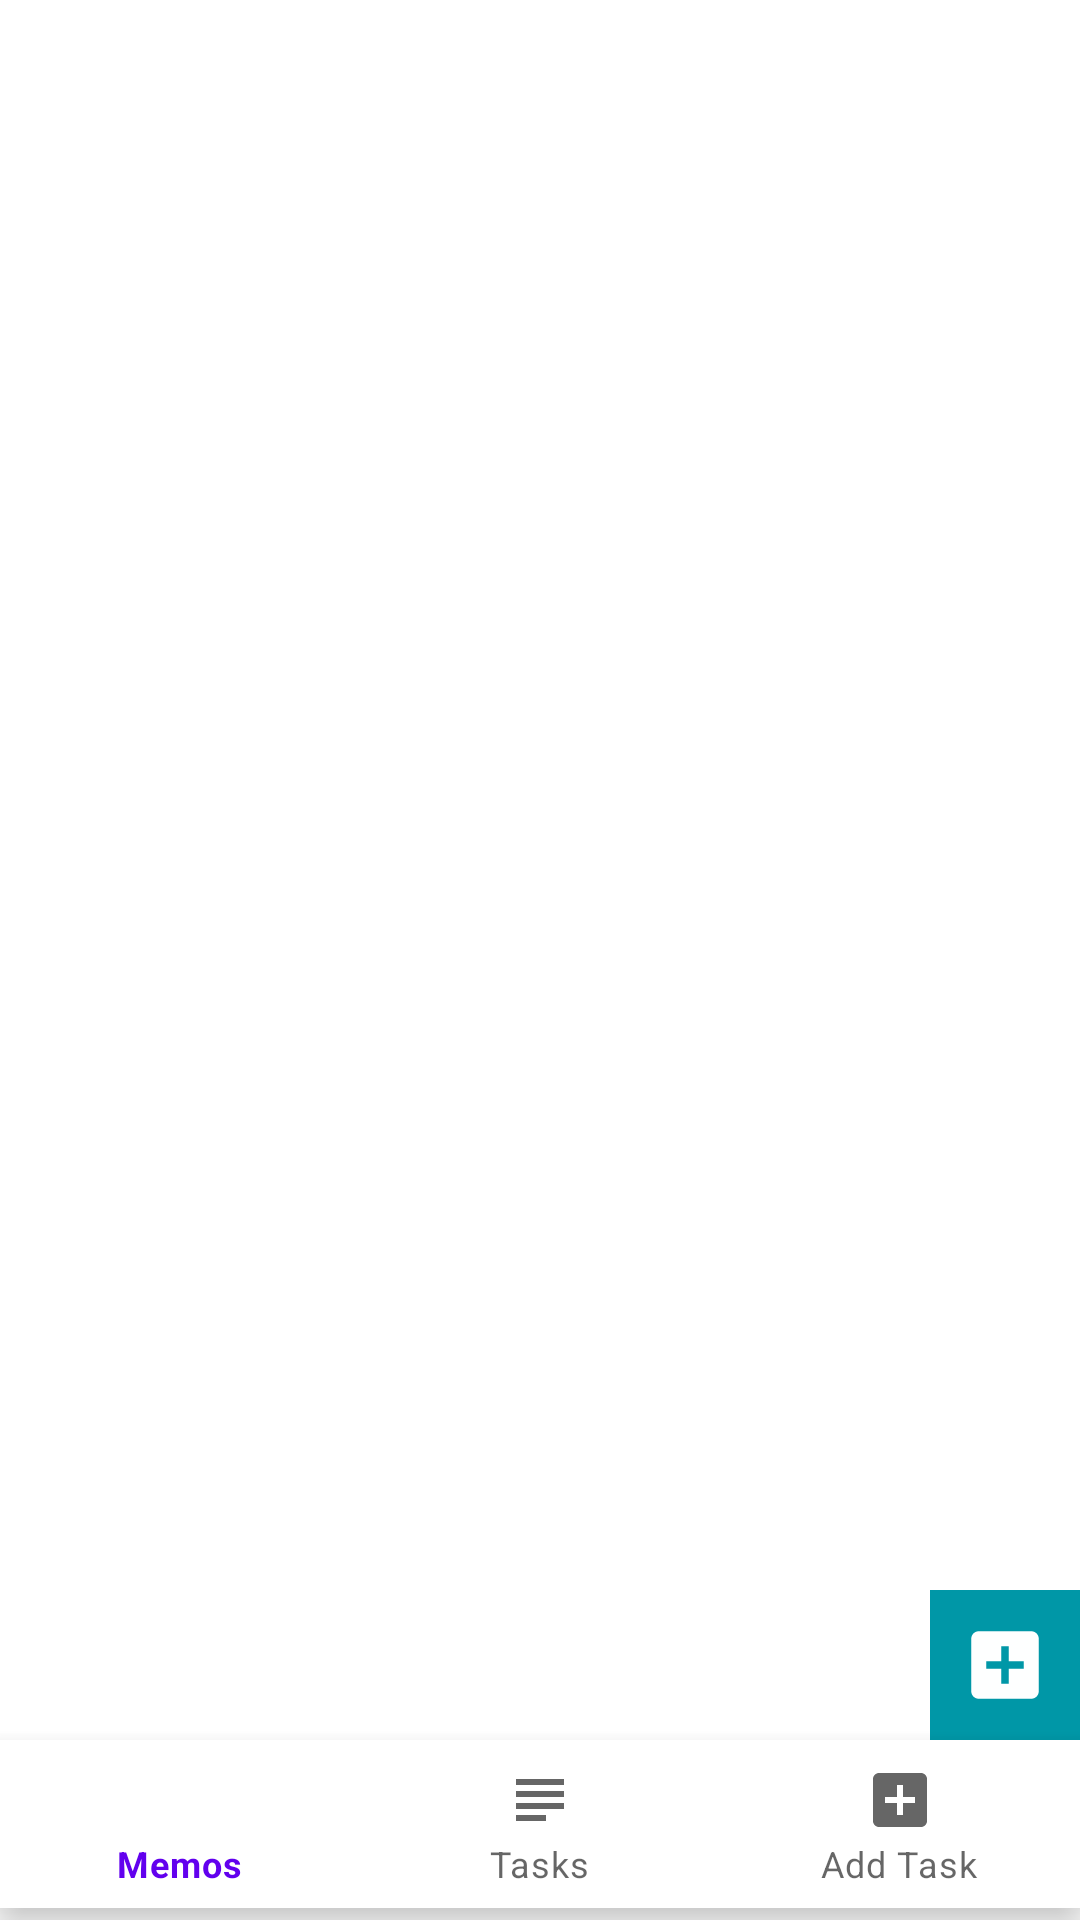

Reconstruct the res/layout file that produces this screen, plus the resources it refers to.
<!-- AndroidManifest.xml: application theme AppTheme -->
<!-- res/layout/activity_memo_list.xml -->
<?xml version="1.0" encoding="utf-8"?>
<androidx.constraintlayout.widget.ConstraintLayout xmlns:android="http://schemas.android.com/apk/res/android"
    xmlns:app="http://schemas.android.com/apk/res-auto"
    xmlns:tools="http://schemas.android.com/tools"
    android:layout_width="match_parent"
    android:layout_height="match_parent"
    tools:context=".ui.MemoListActivity">

    <androidx.recyclerview.widget.RecyclerView
        android:id="@+id/memoList"
        android:layout_width="442dp"
        android:layout_height="612dp"
        app:layout_constraintBottom_toBottomOf="parent"
        app:layout_constraintEnd_toEndOf="parent"
        app:layout_constraintHorizontal_bias="0.0"
        app:layout_constraintStart_toStartOf="parent"
        app:layout_constraintTop_toTopOf="parent"
        app:layout_constraintVertical_bias="0.0" />

    <com.google.android.material.bottomnavigation.BottomNavigationView
        android:id="@+id/bottom_navigation_memo"
        android:layout_width="match_parent"
        android:layout_height="wrap_content"
        android:layout_marginBottom="4dp"
        app:layout_constraintBottom_toBottomOf="parent"
        app:layout_constraintEnd_toEndOf="parent"
        app:layout_constraintHorizontal_bias="0.0"
        app:layout_constraintLeft_toLeftOf="parent"
        app:layout_constraintRight_toRightOf="parent"
        app:layout_constraintStart_toStartOf="parent"
        app:menu="@menu/bottom_navigation_menu">

    </com.google.android.material.bottomnavigation.BottomNavigationView>

    <ImageButton
        android:id="@+id/addbtn"
        android:layout_width="50dp"
        android:layout_height="50dp"
        android:background="#0097A7"
        app:layout_constraintBottom_toTopOf="@+id/bottom_navigation_memo"
        app:layout_constraintEnd_toEndOf="parent"
        app:layout_constraintHorizontal_bias="1.0"
        app:layout_constraintStart_toStartOf="parent"
        app:layout_constraintTop_toTopOf="parent"
        app:layout_constraintVertical_bias="1.0"
        app:srcCompat="@drawable/ic_baseline_add_box_24" />


</androidx.constraintlayout.widget.ConstraintLayout>
<!-- resources referenced by this layout -->
<resources>
  <!-- drawable ic_baseline_add_box_24 (drawable) -->
  <vector android:height="30dp" android:tint="#FEFFFF"
      android:viewportHeight="24" android:viewportWidth="24"
      android:width="30dp" xmlns:android="http://schemas.android.com/apk/res/android">
      <path android:fillColor="@android:color/white" android:pathData="M19,3L5,3c-1.11,0 -2,0.9 -2,2v14c0,1.1 0.89,2 2,2h14c1.1,0 2,-0.9 2,-2L21,5c0,-1.1 -0.9,-2 -2,-2zM17,13h-4v4h-2v-4L7,13v-2h4L11,7h2v4h4v2z"/>
  </vector>
  <style name="AppTheme" parent="Theme.MaterialComponents.Light.NoActionBar">
          
          <item name="colorPrimary">@color/colorPrimary</item>
          <item name="colorPrimaryDark">@color/colorPrimaryDark</item>
          <item name="colorAccent">@color/colorAccent</item>
          <item name="android:textColor">@android:color/black</item>
      </style>
  <!-- not gathered from this repository: default colours our renderer supplied (Android Studio template values) -->
  <color name="colorPrimary">#FF6200EE</color>
  <color name="colorPrimaryDark">#FF3700B3</color>
  <color name="colorAccent">#FF03DAC5</color>
</resources>
